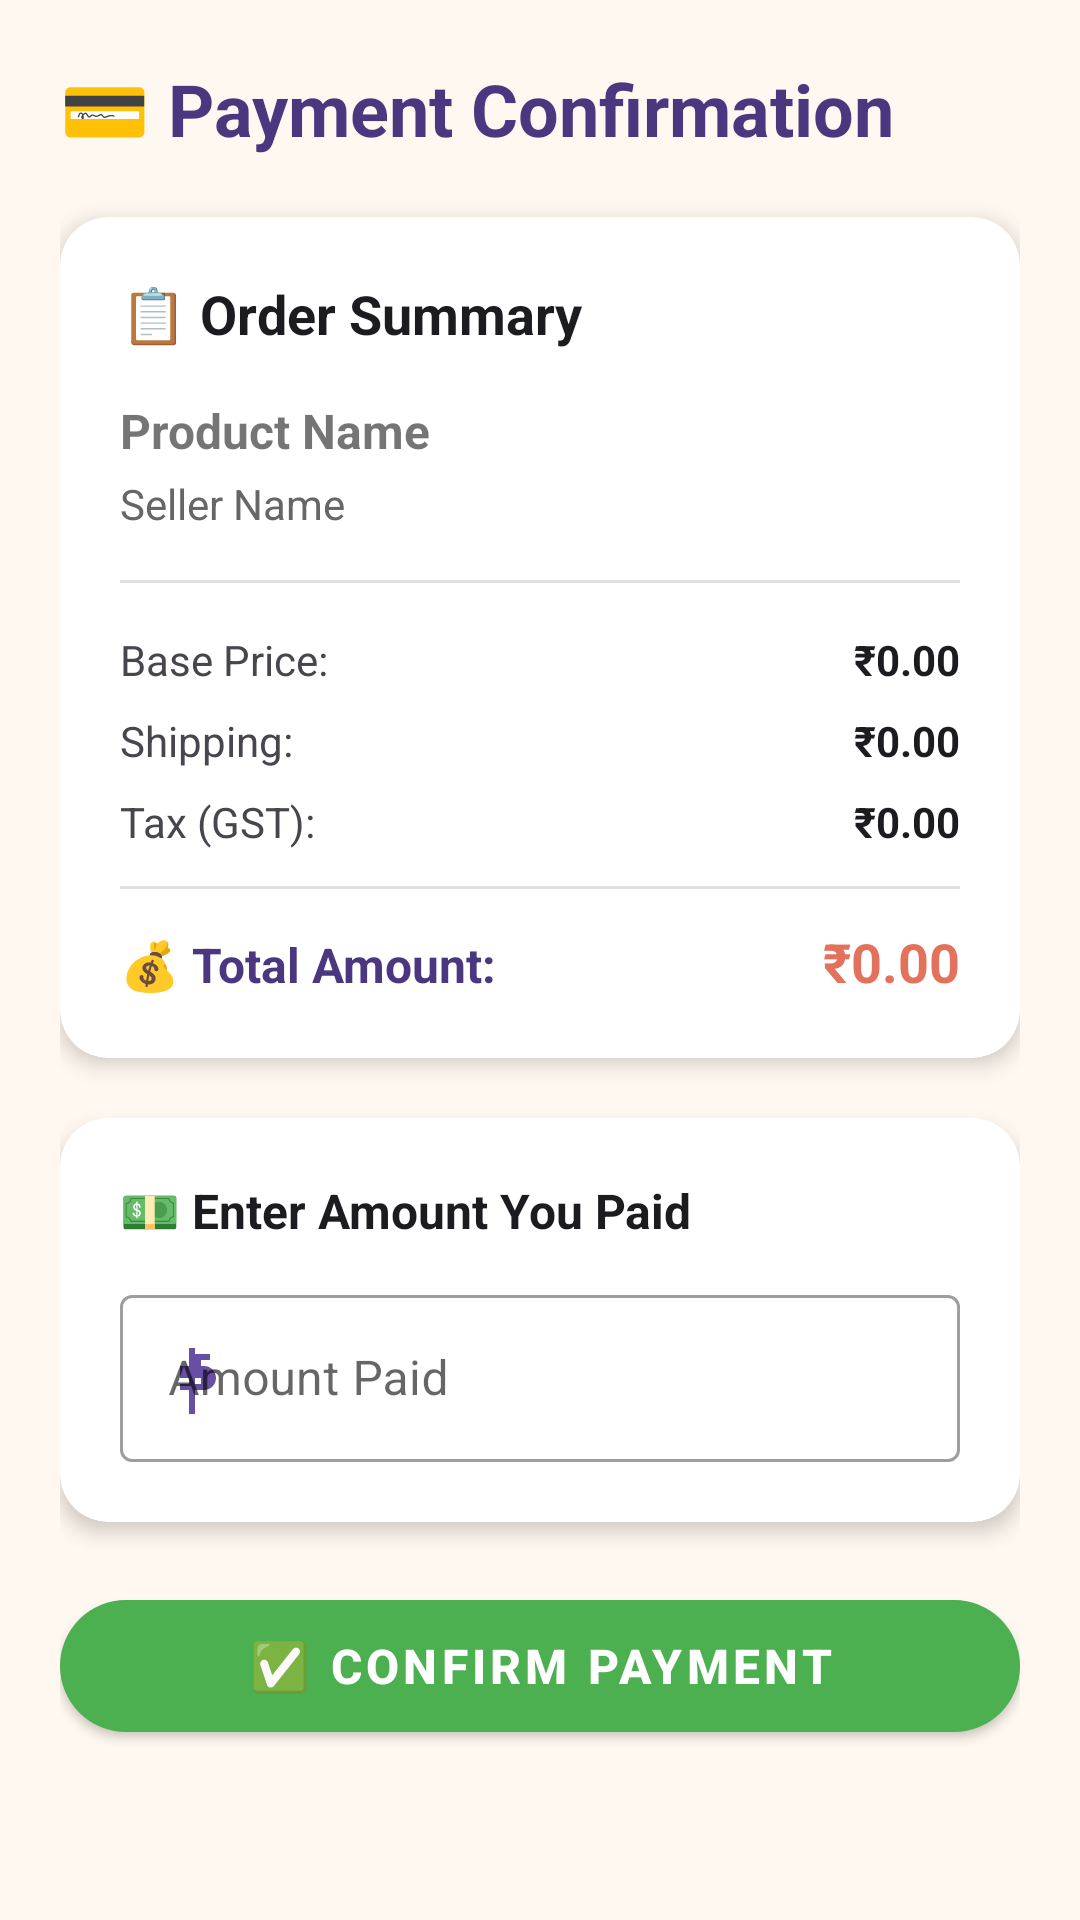

Here is an Android app screen rendered from its layout file. Give the layout XML and the strings, colors and styles it references.
<!-- AndroidManifest.xml: application theme Theme.Nammavastra -->
<!-- res/layout/activity_payment.xml -->
<?xml version="1.0" encoding="utf-8"?>

<ScrollView xmlns:android="http://schemas.android.com/apk/res/android"
    xmlns:app="http://schemas.android.com/apk/res-auto"
    android:layout_width="match_parent"
    android:layout_height="match_parent"
    android:background="#FFF8F0">

    <LinearLayout
        android:layout_width="match_parent"
        android:layout_height="wrap_content"
        android:orientation="vertical"
        android:padding="20dp">

        
        <TextView
            android:layout_width="wrap_content"
            android:layout_height="wrap_content"
            android:text="💳 Payment Confirmation"
            android:textSize="24sp"
            android:textStyle="bold"
            android:textColor="#4A3780"
            android:layout_marginBottom="20dp" />

        
        <com.google.android.material.card.MaterialCardView
            android:id="@+id/cardPaymentSummary"
            android:layout_width="match_parent"
            android:layout_height="wrap_content"
            app:cardCornerRadius="16dp"
            app:cardElevation="4dp"
            android:layout_marginBottom="20dp">

            <LinearLayout
                android:layout_width="match_parent"
                android:layout_height="wrap_content"
                android:orientation="vertical"
                android:padding="20dp">

                <TextView
                    android:layout_width="wrap_content"
                    android:layout_height="wrap_content"
                    android:text="📋 Order Summary"
                    android:textSize="18sp"
                    android:textStyle="bold"
                    android:textColor="#1C1B1F"
                    android:layout_marginBottom="16dp" />

                <TextView
                    android:id="@+id/tvProductName"
                    android:layout_width="match_parent"
                    android:layout_height="wrap_content"
                    android:text="Product Name"
                    android:textSize="16sp"
                    android:textStyle="bold"
                    android:layout_marginBottom="4dp" />

                <TextView
                    android:id="@+id/tvSellerName"
                    android:layout_width="match_parent"
                    android:layout_height="wrap_content"
                    android:text="Seller Name"
                    android:textSize="14sp"
                    android:textColor="#666666"
                    android:layout_marginBottom="16dp" />

                <View
                    android:layout_width="match_parent"
                    android:layout_height="1dp"
                    android:background="#E0E0E0"
                    android:layout_marginBottom="16dp" />

                <LinearLayout
                    android:layout_width="match_parent"
                    android:layout_height="wrap_content"
                    android:orientation="horizontal"
                    android:layout_marginBottom="8dp">

                    <TextView
                        android:layout_width="0dp"
                        android:layout_height="wrap_content"
                        android:layout_weight="1"
                        android:text="Base Price:"
                        android:textSize="14sp"
                        android:textColor="#49454F" />

                    <TextView
                        android:id="@+id/tvBasePrice"
                        android:layout_width="wrap_content"
                        android:layout_height="wrap_content"
                        android:text="₹0.00"
                        android:textSize="14sp"
                        android:textStyle="bold"
                        android:textColor="#1C1B1F" />
                </LinearLayout>

                <LinearLayout
                    android:layout_width="match_parent"
                    android:layout_height="wrap_content"
                    android:orientation="horizontal"
                    android:layout_marginBottom="8dp">

                    <TextView
                        android:layout_width="0dp"
                        android:layout_height="wrap_content"
                        android:layout_weight="1"
                        android:text="Shipping:"
                        android:textSize="14sp"
                        android:textColor="#49454F" />

                    <TextView
                        android:id="@+id/tvShipping"
                        android:layout_width="wrap_content"
                        android:layout_height="wrap_content"
                        android:text="₹0.00"
                        android:textSize="14sp"
                        android:textStyle="bold"
                        android:textColor="#1C1B1F" />
                </LinearLayout>

                <LinearLayout
                    android:layout_width="match_parent"
                    android:layout_height="wrap_content"
                    android:orientation="horizontal"
                    android:layout_marginBottom="12dp">

                    <TextView
                        android:layout_width="0dp"
                        android:layout_height="wrap_content"
                        android:layout_weight="1"
                        android:text="Tax (GST):"
                        android:textSize="14sp"
                        android:textColor="#49454F" />

                    <TextView
                        android:id="@+id/tvTax"
                        android:layout_width="wrap_content"
                        android:layout_height="wrap_content"
                        android:text="₹0.00"
                        android:textSize="14sp"
                        android:textStyle="bold"
                        android:textColor="#1C1B1F" />
                </LinearLayout>

                <View
                    android:layout_width="match_parent"
                    android:layout_height="1dp"
                    android:background="#E0E0E0"
                    android:layout_marginBottom="12dp" />

                <LinearLayout
                    android:layout_width="match_parent"
                    android:layout_height="wrap_content"
                    android:orientation="horizontal">

                    <TextView
                        android:layout_width="0dp"
                        android:layout_height="wrap_content"
                        android:layout_weight="1"
                        android:text="💰 Total Amount:"
                        android:textSize="16sp"
                        android:textStyle="bold"
                        android:textColor="#4A3780" />

                    <TextView
                        android:id="@+id/tvTotal"
                        android:layout_width="wrap_content"
                        android:layout_height="wrap_content"
                        android:text="₹0.00"
                        android:textSize="18sp"
                        android:textStyle="bold"
                        android:textColor="#E2725B" />
                </LinearLayout>

            </LinearLayout>

        </com.google.android.material.card.MaterialCardView>

        
        <com.google.android.material.card.MaterialCardView
            android:layout_width="match_parent"
            android:layout_height="wrap_content"
            app:cardCornerRadius="16dp"
            app:cardElevation="4dp"
            android:layout_marginBottom="20dp">

            <LinearLayout
                android:layout_width="match_parent"
                android:layout_height="wrap_content"
                android:orientation="vertical"
                android:padding="20dp">

                <TextView
                    android:layout_width="wrap_content"
                    android:layout_height="wrap_content"
                    android:text="💵 Enter Amount You Paid"
                    android:textSize="16sp"
                    android:textStyle="bold"
                    android:textColor="#1C1B1F"
                    android:layout_marginBottom="12dp" />

                <com.google.android.material.textfield.TextInputLayout
                    android:layout_width="match_parent"
                    android:layout_height="wrap_content"
                    style="@style/Widget.MaterialComponents.TextInputLayout.OutlinedBox"
                    app:startIconDrawable="@drawable/ic_rupee"
                    app:startIconTint="#6750A4">

                    <com.google.android.material.textfield.TextInputEditText
                        android:id="@+id/etAmountPaid"
                        android:layout_width="match_parent"
                        android:layout_height="wrap_content"
                        android:hint="Amount Paid"
                        android:inputType="numberDecimal" />
                </com.google.android.material.textfield.TextInputLayout>

            </LinearLayout>

        </com.google.android.material.card.MaterialCardView>

        
        <com.google.android.material.button.MaterialButton
            android:id="@+id/btnConfirmPayment"
            android:layout_width="match_parent"
            android:layout_height="56dp"
            android:text="✅ Confirm Payment"
            android:textSize="16sp"
            android:textStyle="bold"
            app:backgroundTint="#4CAF50"
            app:cornerRadius="28dp" />

    </LinearLayout>

</ScrollView>
<!-- resources referenced by this layout -->
<resources>
  <!-- drawable ic_rupee (drawable) -->
  <vector xmlns:android="http://schemas.android.com/apk/res/android"
      android:width="24dp"
      android:height="24dp"
      android:viewportWidth="24"
      android:viewportHeight="24">
      <path
          android:fillColor="#6750A4"
          android:pathData="M13,2v2h5v2h-5v2h3c2.2,0 4,1.8 4,4s-1.8,4 -4,4h-3v8h-2v-8h-3v-2h3v-2h-3V8h3V2C13,2 13,2 13,2zM15,6h-2v2h2C15,8 15,6 15,6zM15,12h-2v2h2C15,14 15,12 15,12z"/>
  </vector>
  <style name="Theme.Nammavastra" parent="Theme.MaterialComponents.DayNight.NoActionBar">
          
          <item name="colorPrimary">#6750A4</item>
          <item name="colorPrimaryVariant">#4A3780</item>
          <item name="colorOnPrimary">@color/white</item>
  
          
          <item name="colorSecondary">#03DAC5</item>
          <item name="colorSecondaryVariant">#018786</item>
          <item name="colorOnSecondary">@color/black</item>
  
          
          <item name="android:statusBarColor">#4A3780</item>
  
          
          <item name="android:windowBackground">@color/white</item>
      </style>
  <color name="white">#FFFFFFFF</color>
  <color name="black">#FF000000</color>
</resources>
